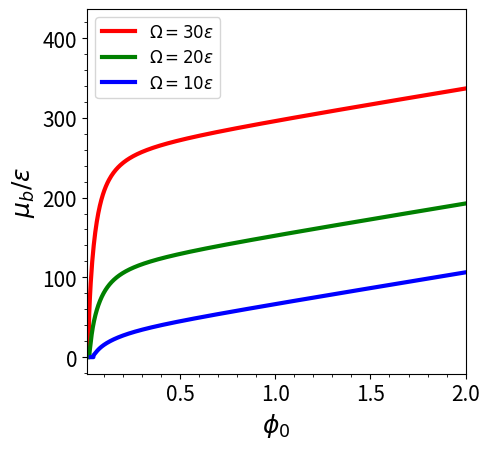

This figure's Python source:
import sys
import numpy as np
import matplotlib
import matplotlib.pyplot as plt
import scipy as sy
import pylab as plb
from scipy import integrate
from matplotlib import colors
import os.path
import math
import random
import sympy
from matplotlib.ticker import MultipleLocator


color1 = '#FF6666'
color2 = '#99CC33'
color3 = '#CC9933'
color4 = '#003366'
color5 = '#66CCCC'
color6 = '#9933CC'
color7 = '#FF9900'
color8 = '#663300'
color9 = '#009966'
color10 = '#99CCFF'
color11 = '#CC9999'
color12 = '#99CC33'
color13 = '#FFA07A'
color14 = '#FA8072'
color15 = '#E9967A'
color16 = '#F08080'
color17 = '#CD5C5C'
color18 = '#DC143C'
color19 = '#B22222'
color20 = '#FF0000'
color21 = '#8B0000'
color22 = '#FF7F50'
color23 = '#FF6347'
color24 = '#FF4500'
color25 = '#FFD700'
color26 = '#FFA500'
color27 = '#FF8C00'
color28 = '#7CFC00'
color29 = '#32CD32'
color30 = '#00FF7F'



NON = []



#####################################

plt.yscale('linear')
plt.xscale('linear')
plt.figure(figsize=(5,4.6))

plt.xlim( 0.01,2 )
# plt.ylim( 14, 28 )
H = 26.375
Tss = 625

s0 = 1.6*3
s1 = 0.5
s2 = 0.25
s3 = 0.5
s4 = 0.25
s5 = 2
s6 = 4.0*math.sqrt( 2*math.pi )
A = 39
B = 0.7
C = 1

# s1 = C*s1
# s2 = C*s2
# s5 = s5 / C
# A = C*A



x0 = 0
def func(x):
    if x > 0 :
        E = 2.0 * math.sqrt( math.pi ) * ( 1 - math.exp( -s6*x0*math.sqrt(x) ) )
        Aa = s4*math.sqrt(x) + s5 / ( x0*E )
        fx = s0*math.sqrt(Aa)*math.sqrt(Tss)/math.sqrt(s3) - math.pow(x,1/4)*(s0+s1*E*x0*math.sqrt(x))*Aa/s3 + s2*E*x0*math.pow(x,5/4)
    else:
        fx = 0
    return fx

def func2(x):
    x = x - A*x0
    if x > 0 :
        E = 2.0 * math.sqrt( math.pi ) * ( 1 - math.exp( -s6*x0*math.sqrt(x) ) )
        Aa = s4*math.sqrt(x) + s5 / ( x0*E )
        fx = s0*math.sqrt(Aa)*math.sqrt(Tss)/math.sqrt(s3) - math.pow(x,1/4)*(s0+s1*E*x0*math.sqrt(x))*Aa/s3 + s2*E*x0*math.pow(x,5/4)
    else:
        fx = 0
    return fx

def func3(y):
    x = H
    if x > 0 :
        E = 2.0 * math.sqrt( math.pi ) * ( 1 - math.exp( -s6*x0*math.sqrt(x) ) )
        Aa = s4*math.sqrt(x) + s5 / ( x*y*E )
        fx = s0*math.sqrt(Aa)*math.sqrt(Tss)/math.sqrt(s3) - math.pow(x,1/4)*(s0+s1*E*y*math.sqrt(x))*Aa/s3 + s2*E*y*math.pow(x,5/4)
    else:
        fx = 0
    return fx

# def func2(x):
#     fx = x0**3 - x0 - x
#     return fx



start = 0.01
x = np.linspace(start, 4, 1000)
# x = np.linspace(-2, 2, 1000)
Delta_x = x[1] - x[0]
y = []
x2 = []
y2 = []
y3 = []
line1 = []
counter = 0
Zeros = []
Zeros_Z = []
AC = 0
AC_T = 0
# print(sy.optimize.fsolve(func3, 0.1))
# print(sy.optimize.fsolve(func3, 0.8))
# print(sy.optimize.fsolve(func3, 2))

x22 = []
y22 = []

for i in x :
    x0 = i
    root = sy.optimize.fsolve(func, 200)
    # root2 = sy.optimize.fsolve(func2, 10)
    if root[0] < 0 :
        root[0] = 0
        if AC_T == 0 :
            AC = i
        x22.append(i)
        y22.append(0)
    else :
        x22.append(i)
        y22.append(root[0]*B+A*i)
    y2.append(root[0]*B+A*i)
    line1.append( H )

start = 0.02
x3 = np.linspace(start, 4, 10000)
Tss = 277.7778
x33 = []
y33 = []
for i in x3 :
    x0 = i
    root = sy.optimize.fsolve(func, 20)
    # root2 = sy.optimize.fsolve(func2, 10)
    if root[0] < 0 :
        root[0] = 0
        if AC_T == 0 :
            AC = i
        x33.append(i)
        y33.append(0)
    else :
        x33.append(i)
        y33.append(root[0]*B+A*i)

start = 0.03
x4 = np.linspace(start, 4, 10000)
Tss = 69.4444
x44 = []
y44 = []
for i in x4 :
    x0 = i
    root = sy.optimize.fsolve(func, 2)
    # root2 = sy.optimize.fsolve(func2, 10)
    if root[0] < 0 :
        root[0] = 0
        if AC_T == 0 :
            AC = i
        x44.append(i)
        y44.append(0)
    else :
        x44.append(i)
        y44.append(root[0]*B+A*i)

#第一个零点
# First_Zero = 0
# for k in range( len(x) ):
#     Difference_y = math.fabs( y2[k] - line1[k] )
#     if Difference_y < 0.1 :
#         Zero = [ k*Delta_x+start , y2[k] ]
#         Zeros.append( Zero )
#         Zeros_Z.append( k )
#         First_Zero = k*Delta_x+start
#         break

# #后两个零点
# Zero_x = First_Zero
# for k in range( len(x) ):
#     Difference_y = math.fabs( y2[k] - line1[k] )
#     Difference_x = math.fabs( k*Delta_x+start - Zero_x )
#     if Difference_y < 0.1 and Difference_x > 0.02 :
#         Zero_x = k*Delta_x+start
#         Zero = [ k*Delta_x+start , y2[k] ]
#         Zeros.append( Zero )
#         Zeros_Z.append( k )

S1 = 0
S2 = 0
X1 = []
Y1 = []
L1 = []
X2 = []
Y2 = []
L2 = []
# for k in range( len(x) ):
#     if k > Zeros_Z[0] and k <= Zeros_Z[1] :
#         S1 += (y2[k]-line1[k])*Delta_x
#         X1.append( k*Delta_x+start )
#         Y1.append( y2[k] )
#         L1.append(H)
#     if k > Zeros_Z[1] and k <= Zeros_Z[2] :
#         S2 += (y2[k]-line1[k])*Delta_x
#         X2.append( k*Delta_x+start )
#         Y2.append( y2[k] )
#         L2.append(H)

# print( AC )
# print( Zeros )
# print( Zeros[0] )
# print( Zeros[0][0] )

# print( Zeros_Z )
# print( Zeros_Z[0] )
# print(Zeros)
# print( S1 )
# print( S2 )
# str1 = '面积差比 = ' + str( (S1 + S2) / S1 ) 
# str2 = '吸收态相变密度 = ' + str( AC )
# str3 = '气相-液相密度 = (' + str( Zeros[0][0] ) + ', ' + str( Zeros[2][0] ) + ')'
# print( str1 )
# print( str2 )
# print( str3 )


# plt.fill_between( X1, L1, Y1, facecolor='lightgrey' )
# plt.fill_between( X2, Y2, L2, facecolor='lightgrey' )


plt.plot(x22, y22, color='red', label='$\Omega=30\epsilon$',linewidth=3)
plt.plot(x33, y33, color='green', label='$\Omega=20\epsilon$',linewidth=3)
plt.plot(x44, y44, color='blue', label='$\Omega=10\epsilon$',linewidth=3)
# plt.plot(x, line1, color='black')
# plt.plot(X1, L1, color='black',linestyle='--',linewidth=3)
# plt.plot(X2, L2, color='black',linestyle='--',linewidth=3)

# plt.scatter(Zeros[0][0],Zeros[0][1])
# plt.scatter(Zeros[1][0],Zeros[1][1])
# plt.scatter(Zeros[2][0],Zeros[2][1])

ax = plt.gca()
axes = plt.subplot()
axes.minorticks_on()
plt.tick_params(labelsize=15)
# axes.tick_params(axis="both", which="major", direction="in", width=1, length=5)
# axes.tick_params(axis="both", which="minor", direction="in", width=1, length=3)
# axes.xaxis.set_minor_locator(MultipleLocator(0.4))


# plt.grid(True, which="major", linestyle="--", color="gray", linewidth=0.75)
# plt.grid(True, which="minor", linestyle=":", color="lightgray", linewidth=0.75)


plt.xlabel("$\phi_0$", fontdict={'size': 18}) #title of abscissa
plt.ylabel("$\mu_b/\epsilon$", fontdict={'size': 18}) #title of ordinate

plt.legend(loc='best', ncol=1,fontsize=12)
plt.tight_layout()

plt.savefig('./FigS2.png', dpi=300)
plt.close()

str = 's0='+str(s0)+',s1='+str(s1)+',s2='+str(s2)+',s3='+str(s3)+',s4='+str(s4)+',s5='+str(s5)+',Tss='+str(Tss)+',D_phi=1,D_T='+str(A)

print(str)

# plot_fig()
